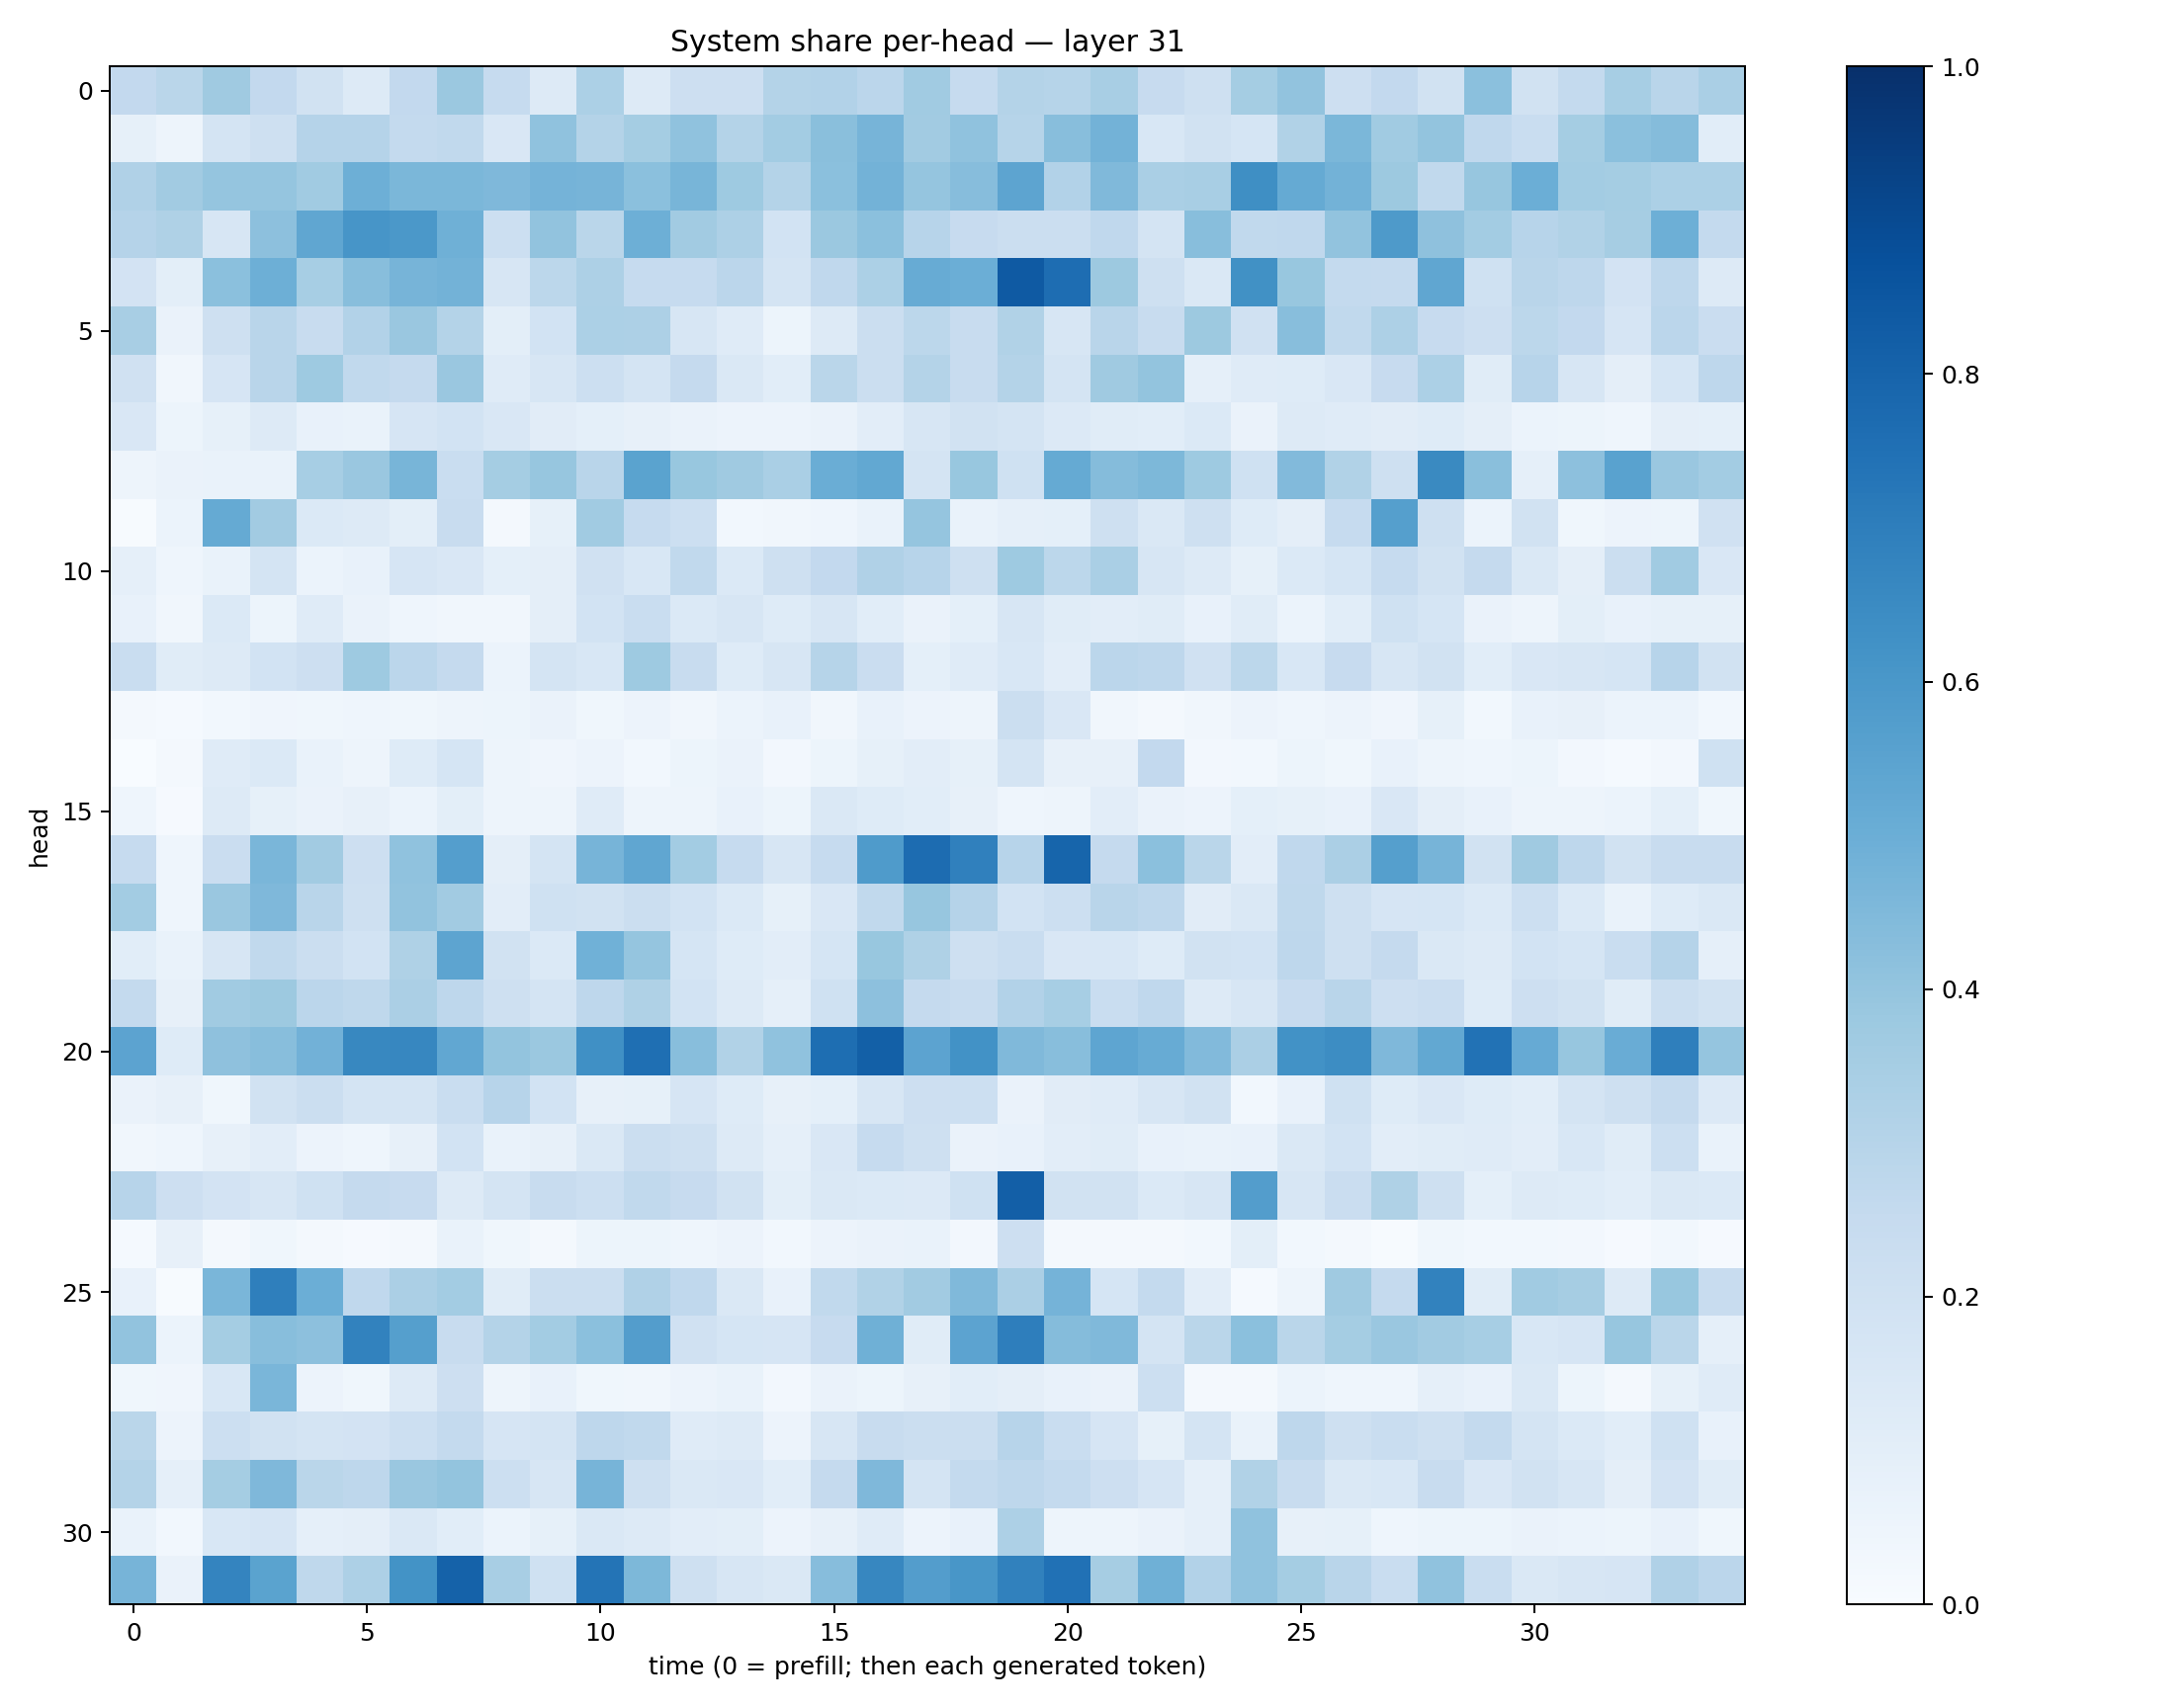

The table this chart was drawn from, first rows:
0.2590441, 0.28890663, 0.36799914, 0.2605146, 0.19459718, 0.13012415, 0.26164246, 0.3826648, 0.24812683, 0.13110827, 0.32895792, 0.1275214, 0.21147312, 0.21433195, 0.3078767, 0.31238207, 0.28421342, 0.36669117, 0.24811709, 0.30588347, 0.30026188, 0.34216553, 0.24363318, 0.20454976
0.08292, 0.05004, 0.1733, 0.2087, 0.3045, 0.3009, 0.2561, 0.265, 0.1495, 0.4076, 0.307, 0.3523, 0.4096, 0.3077, 0.357, 0.4243, 0.4699, 0.3631, 0.4094, 0.2998, 0.4264, 0.4802, 0.1538, 0.1942
0.3181, 0.3601, 0.3971, 0.3951, 0.3668, 0.4953, 0.4574, 0.4573, 0.4513, 0.4757, 0.469, 0.4218, 0.4665, 0.3729, 0.3064, 0.42, 0.4781, 0.3952, 0.4303, 0.5412, 0.3099, 0.449, 0.337, 0.3416
0.3016, 0.3239, 0.1627, 0.4161, 0.5323, 0.609, 0.5949, 0.4915, 0.2173, 0.4042, 0.2852, 0.4948, 0.3598, 0.3253, 0.1858, 0.3809, 0.4218, 0.2935, 0.2445, 0.2223, 0.2222, 0.2688, 0.1758, 0.4276
0.1802, 0.09995, 0.418, 0.4951, 0.3451, 0.4262, 0.4703, 0.4775, 0.1637, 0.2792, 0.3249, 0.2469, 0.2482, 0.2833, 0.1741, 0.2659, 0.332, 0.5082, 0.4994, 0.8398, 0.7629, 0.3761, 0.2105, 0.143
0.3399, 0.06405, 0.2043, 0.2925, 0.24, 0.3102, 0.3861, 0.3084, 0.1007, 0.1873, 0.3297, 0.3254, 0.1587, 0.1196, 0.05225, 0.1268, 0.2224, 0.2797, 0.2362, 0.3147, 0.1609, 0.2923, 0.2363, 0.3752
0.1991, 0.03182, 0.1656, 0.2905, 0.3749, 0.2644, 0.2538, 0.3834, 0.1181, 0.1568, 0.2174, 0.1767, 0.2513, 0.1481, 0.109, 0.2886, 0.2202, 0.3072, 0.2383, 0.3068, 0.176, 0.3696, 0.3995, 0.08649
0.152, 0.05362, 0.08476, 0.1317, 0.07516, 0.0699, 0.1662, 0.1855, 0.1488, 0.1101, 0.09002, 0.08184, 0.065, 0.05477, 0.05672, 0.06517, 0.1053, 0.1609, 0.1935, 0.1731, 0.134, 0.1157, 0.1076, 0.1384
0.04841, 0.06593, 0.06871, 0.06725, 0.3443, 0.383, 0.4687, 0.2343, 0.3543, 0.3918, 0.2892, 0.5498, 0.3878, 0.3682, 0.3374, 0.503, 0.5265, 0.1781, 0.3905, 0.2011, 0.5165, 0.4341, 0.4533, 0.3715
0.005941, 0.05937, 0.518, 0.3598, 0.1404, 0.1304, 0.1004, 0.2396, 0.01609, 0.08225, 0.3666, 0.2479, 0.2176, 0.02885, 0.03135, 0.04462, 0.06708, 0.398, 0.06724, 0.08943, 0.09158, 0.2107, 0.1471, 0.206
0.0884, 0.04429, 0.06844, 0.1727, 0.05937, 0.07433, 0.1666, 0.149, 0.09245, 0.09743, 0.1963, 0.1558, 0.2618, 0.1368, 0.2094, 0.2578, 0.3167, 0.2968, 0.2075, 0.3729, 0.2803, 0.3371, 0.163, 0.1262
0.07414, 0.03398, 0.1373, 0.05188, 0.1184, 0.06325, 0.04392, 0.03503, 0.0333, 0.09465, 0.1869, 0.2327, 0.1376, 0.159, 0.1211, 0.1637, 0.1073, 0.06476, 0.09057, 0.1625, 0.1169, 0.1025, 0.1148, 0.07071
0.2339, 0.1157, 0.1275, 0.1836, 0.2112, 0.3728, 0.2851, 0.2524, 0.05979, 0.1733, 0.1546, 0.3718, 0.2376, 0.1225, 0.1609, 0.297, 0.2276, 0.09261, 0.1185, 0.1557, 0.1054, 0.2826, 0.2772, 0.1964
0.02168, 0.01496, 0.02887, 0.04108, 0.03824, 0.04552, 0.0378, 0.04746, 0.05379, 0.06526, 0.0353, 0.05851, 0.03159, 0.05881, 0.07122, 0.03254, 0.07249, 0.05773, 0.04754, 0.2202, 0.1507, 0.03201, 0.02251, 0.03166
9.464407e-05, 0.02111, 0.1185, 0.1367, 0.06697, 0.04767, 0.1219, 0.1686, 0.04783, 0.04013, 0.05752, 0.0305, 0.05213, 0.06293, 0.02579, 0.05163, 0.08463, 0.1044, 0.08443, 0.174, 0.081, 0.07829, 0.2607, 0.02371
0.04668, 0.008461, 0.1318, 0.08472, 0.06494, 0.08081, 0.06163, 0.09945, 0.04974, 0.0473, 0.1193, 0.04785, 0.04976, 0.07243, 0.05164, 0.1409, 0.1212, 0.1068, 0.07853, 0.04377, 0.05031, 0.1017, 0.06287, 0.05755
0.2484, 0.04353, 0.2284, 0.4646, 0.3597, 0.2134, 0.4092, 0.5692, 0.09661, 0.1793, 0.472, 0.5333, 0.3583, 0.2467, 0.1631, 0.2465, 0.5857, 0.7672, 0.6912, 0.2946, 0.7966, 0.2505, 0.42, 0.2884
0.3557, 0.04537, 0.3861, 0.451, 0.2926, 0.2101, 0.4062, 0.3613, 0.1044, 0.2017, 0.1891, 0.2189, 0.1875, 0.1397, 0.08463, 0.1515, 0.2618, 0.3933, 0.3012, 0.1842, 0.2175, 0.2902, 0.2764, 0.11
0.1084, 0.06997, 0.1598, 0.2654, 0.2216, 0.1836, 0.3225, 0.5428, 0.1886, 0.1391, 0.4866, 0.3977, 0.1715, 0.1221, 0.1053, 0.1697, 0.3894, 0.3233, 0.208, 0.2324, 0.1519, 0.1544, 0.124, 0.195
0.2577, 0.08086, 0.3653, 0.3789, 0.2837, 0.2724, 0.3343, 0.2772, 0.2057, 0.1796, 0.2754, 0.3213, 0.1863, 0.1273, 0.08844, 0.1999, 0.4168, 0.253, 0.2407, 0.3116, 0.3467, 0.232, 0.2677, 0.1293
0.5432, 0.1224, 0.4131, 0.4265, 0.4823, 0.6611, 0.6658, 0.5298, 0.3986, 0.3817, 0.6302, 0.7569, 0.4267, 0.3133, 0.4064, 0.7597, 0.8163, 0.5439, 0.6223, 0.4477, 0.4273, 0.5373, 0.5107, 0.4424
0.06278, 0.07978, 0.03683, 0.1915, 0.2209, 0.1757, 0.1777, 0.234, 0.2933, 0.1843, 0.07945, 0.08487, 0.1657, 0.1221, 0.07993, 0.09198, 0.1636, 0.2131, 0.2179, 0.06616, 0.1131, 0.1194, 0.1615, 0.1891
0.03127, 0.04577, 0.08109, 0.105, 0.05688, 0.04429, 0.08091, 0.1856, 0.06897, 0.08039, 0.1441, 0.2243, 0.2056, 0.1284, 0.08785, 0.1506, 0.2478, 0.204, 0.06494, 0.0775, 0.1042, 0.1139, 0.07336, 0.06954
0.2946, 0.2138, 0.1808, 0.1628, 0.202, 0.253, 0.2458, 0.1303, 0.1796, 0.2353, 0.2156, 0.2648, 0.2457, 0.1927, 0.09966, 0.146, 0.1393, 0.1356, 0.2011, 0.8174, 0.188, 0.1885, 0.1382, 0.1636
0.01229, 0.07904, 0.0207, 0.03535, 0.02002, 0.008685, 0.02071, 0.06784, 0.03639, 0.02063, 0.05177, 0.0522, 0.04525, 0.05859, 0.02843, 0.05506, 0.06568, 0.06719, 0.02705, 0.2122, 0.01601, 0.01823, 0.01613, 0.0297
0.07741, 0.004743, 0.4643, 0.692, 0.4996, 0.2667, 0.3336, 0.3563, 0.1167, 0.2243, 0.224, 0.32, 0.2668, 0.1437, 0.07084, 0.2637, 0.3137, 0.3602, 0.4475, 0.3332, 0.4756, 0.1711, 0.2549, 0.1035
0.4048, 0.05865, 0.3541, 0.4259, 0.4151, 0.6825, 0.5646, 0.2379, 0.3057, 0.358, 0.418, 0.5718, 0.1987, 0.1712, 0.1659, 0.2458, 0.4912, 0.115, 0.5455, 0.6954, 0.4367, 0.4486, 0.1779, 0.2886
0.03781, 0.03969, 0.1524, 0.4639, 0.05774, 0.03787, 0.132, 0.2133, 0.0494, 0.07113, 0.03617, 0.03457, 0.05538, 0.06654, 0.02489, 0.06524, 0.05206, 0.08147, 0.1055, 0.0953, 0.07263, 0.06356, 0.218, 0.0163
0.289, 0.05501, 0.2152, 0.1924, 0.1745, 0.1809, 0.2161, 0.2567, 0.1642, 0.1746, 0.2756, 0.2632, 0.1173, 0.1289, 0.05778, 0.1571, 0.2371, 0.2226, 0.2233, 0.294, 0.2341, 0.1656, 0.08286, 0.1778
0.3062, 0.08669, 0.3531, 0.4495, 0.2889, 0.2736, 0.3832, 0.4001, 0.2182, 0.1635, 0.47, 0.2035, 0.1457, 0.1486, 0.1088, 0.2523, 0.4495, 0.1796, 0.2543, 0.2742, 0.2571, 0.2116, 0.1651, 0.08783
0.06749, 0.02933, 0.1535, 0.1642, 0.08668, 0.09673, 0.1434, 0.1078, 0.0621, 0.08357, 0.1428, 0.1284, 0.1016, 0.1001, 0.05843, 0.07822, 0.1176, 0.05812, 0.07812, 0.3264, 0.04944, 0.0469, 0.06355, 0.08786
0.4714, 0.06458, 0.6752, 0.5491, 0.2734, 0.3281, 0.6173, 0.8075, 0.3434, 0.201, 0.7349, 0.4541, 0.2109, 0.1569, 0.145, 0.4329, 0.6673, 0.5731, 0.6053, 0.6852, 0.7493, 0.3514, 0.4898, 0.3124
